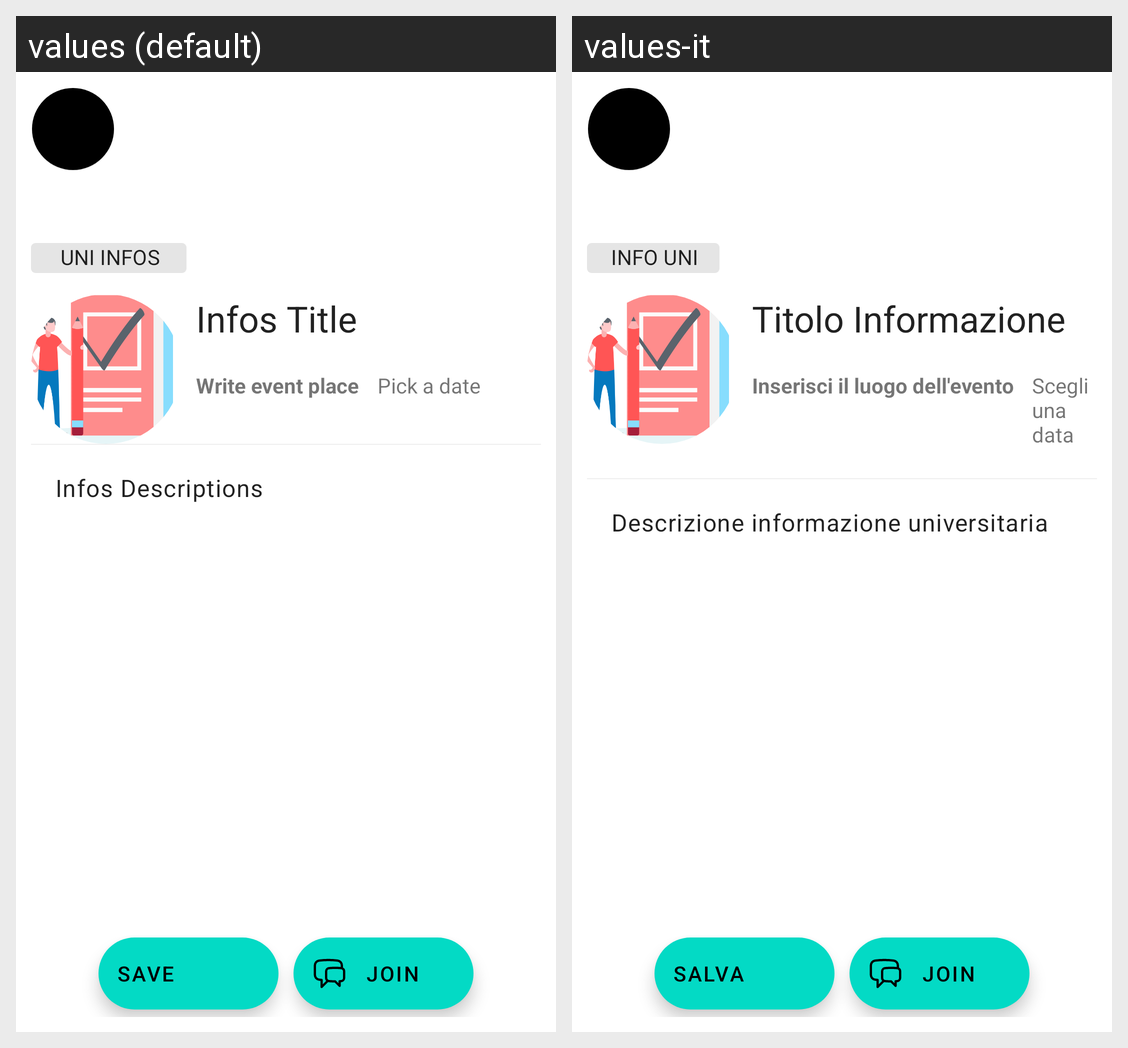

The same Android screen rendered under two of its app's locales, left to right. List the strings drawn on it with the default value and each locale's translation.
Android screen res/layout/fragment_info_details.xml rendered under 2 locales, left to right: values (default), values-it. Device: Nexus 5 (rendered at 1080×1920; each locale shown at half size, 540×960, under a caption strip naming it); theme AppTheme.
Strings drawn on this screen, with the default value and each locale's value (text and hints the layout hard-codes, and strings that could not be matched under every locale, appear in the picture but are not listed):

infos_chip
  values:  Uni infos 
  values-it: info uni

info_title_hint
  values: Infos Title
  values-it: Titolo Informazione

event_place_text
  values: Write event place
  values-it: Inserisci il luogo dell'evento

info_date_button
  values: Pick a date
  values-it: Scegli una data

info_desc
  values: Infos Descriptions
  values-it: Descrizione informazione universitaria

Save
  values: Save
  values-it: Salva

join
  values: Join
  values-it: Join  [not translated; the default value is used]
